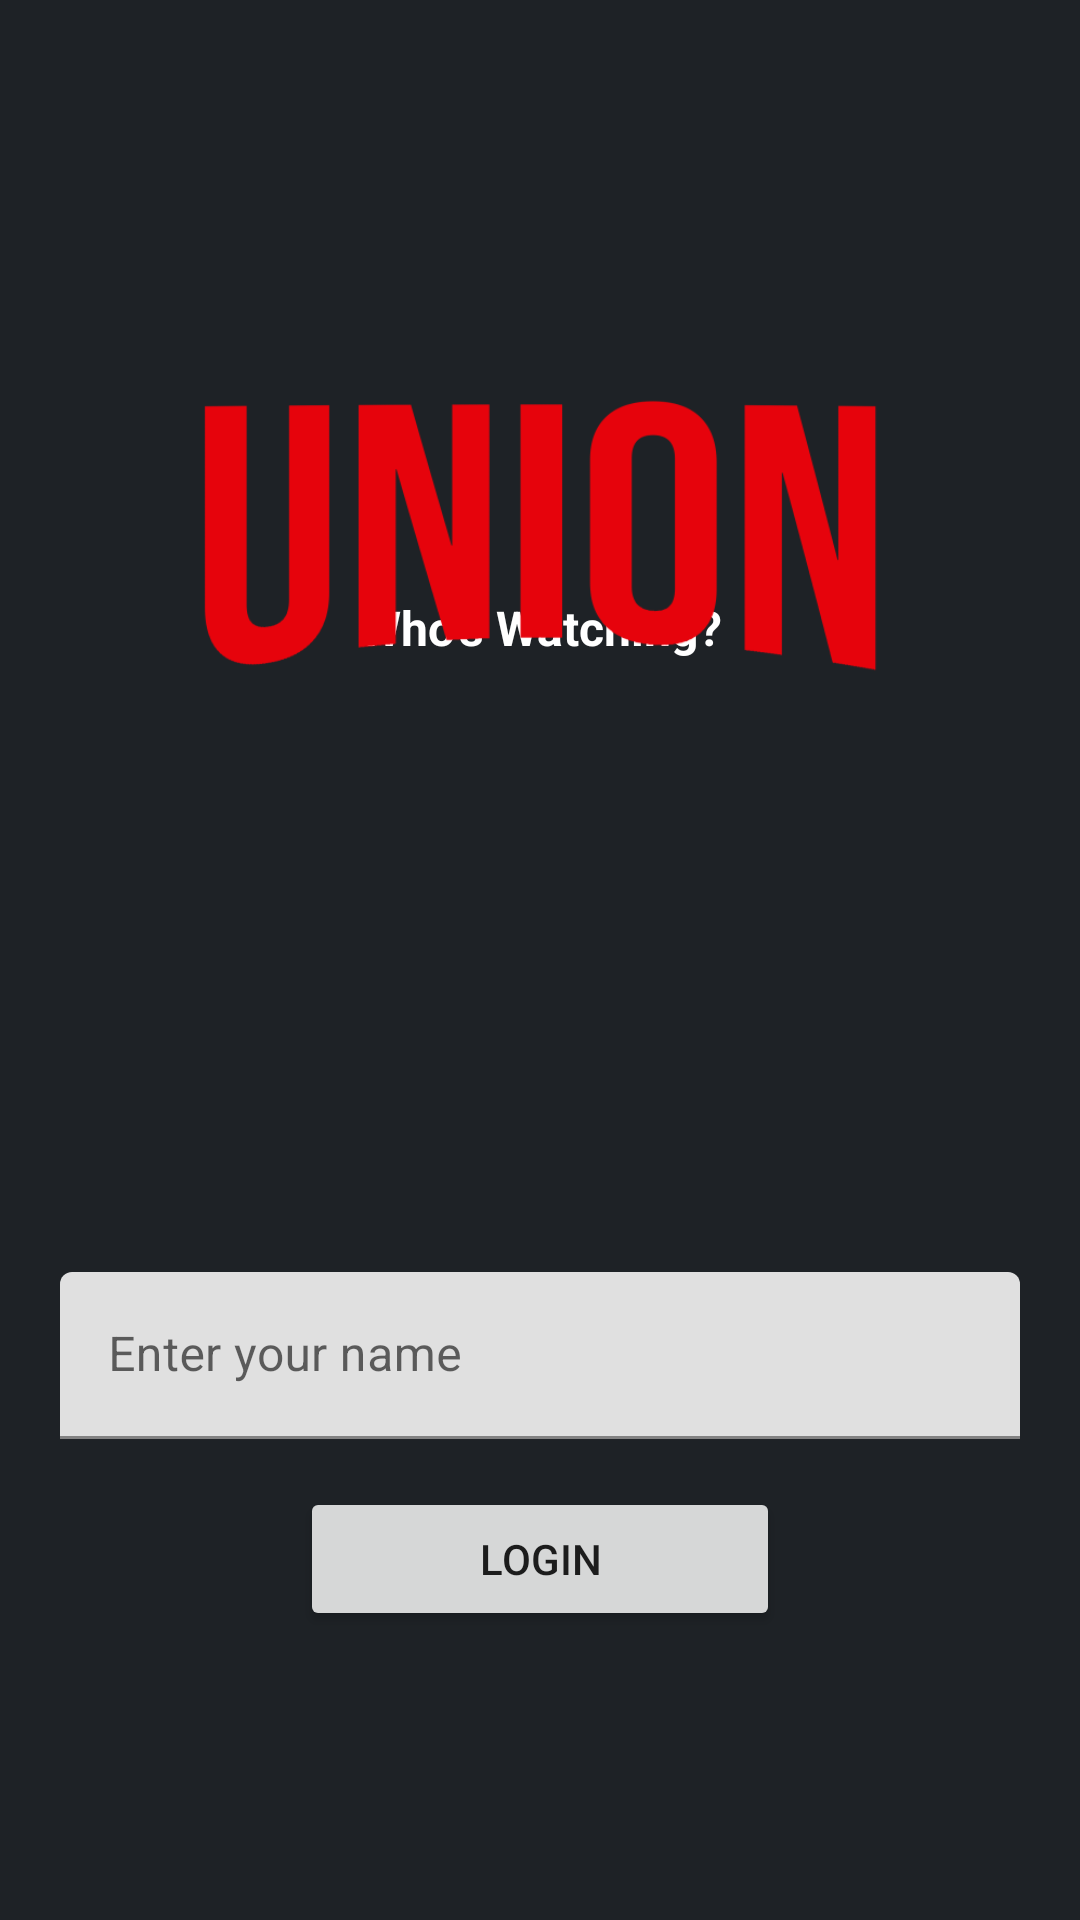

Write the Android layout XML for this screen, with the resource values it uses.
<!-- AndroidManifest.xml: application theme Theme.UTS -->
<!-- res/layout/activity_landing.xml -->
<?xml version="1.0" encoding="utf-8"?>
<androidx.constraintlayout.widget.ConstraintLayout xmlns:android="http://schemas.android.com/apk/res/android"
    xmlns:app="http://schemas.android.com/apk/res-auto"
    xmlns:tools="http://schemas.android.com/tools"
    android:layout_width="match_parent"
    android:layout_height="match_parent"
    android:background="@color/backgroud"
    tools:context=".LandingActivity">













    <TextView
        android:id="@+id/app_sub_title"
        android:layout_width="wrap_content"
        android:layout_height="wrap_content"
        android:text="Who's Watching?"
        android:textSize="16sp"
        android:textStyle="bold"
        android:textColor="@color/white"
        android:layout_marginBottom="20dp"
        app:layout_constraintStart_toStartOf="parent"
        app:layout_constraintEnd_toEndOf="parent"
        app:layout_constraintBottom_toTopOf="@id/app_image" />

    <ImageView
        android:id="@+id/image_logo"
        android:layout_width="340dp"
        android:layout_height="100dp"
        android:layout_marginTop="130dp"
        android:src="@drawable/union_netflix"
        app:layout_constraintStart_toStartOf="parent"
        app:layout_constraintEnd_toEndOf="parent"
        app:layout_constraintTop_toTopOf="parent"
        android:contentDescription="@string/image_landing_activity" />


    <ImageView
        android:id="@+id/app_image"
        android:layout_width="160dp"
        android:layout_height="160dp"
        android:src="@drawable/netflix_profile"
        app:layout_constraintStart_toStartOf="parent"
        app:layout_constraintEnd_toEndOf="parent"
        app:layout_constraintTop_toTopOf="parent"
        app:layout_constraintBottom_toBottomOf="parent"
        android:contentDescription="@string/image_landing_activity" />


    <com.google.android.material.textfield.TextInputLayout
        android:id="@+id/name_text_input"
        android:layout_width="wrap_content"
        android:layout_height="wrap_content"
        android:layout_marginTop="24dp"
        app:layout_constraintStart_toStartOf="parent"
        app:layout_constraintEnd_toEndOf="parent"
        app:layout_constraintTop_toBottomOf="@id/app_image">

        <com.google.android.material.textfield.TextInputEditText
            android:id="@+id/name_edit_text"
            android:layout_width="320dp"
            android:layout_height="wrap_content"
            android:hint="@string/enter_your_name"/>

    </com.google.android.material.textfield.TextInputLayout>

    <Button
        android:id="@+id/login"
        android:layout_width="160dp"
        android:layout_height="wrap_content"
        android:text="@string/login"
        android:layout_marginTop="16dp"
        app:layout_constraintTop_toBottomOf="@id/name_text_input"
        app:layout_constraintStart_toStartOf="parent"
        app:layout_constraintEnd_toEndOf="parent"/>


</androidx.constraintlayout.widget.ConstraintLayout>
<!-- resources referenced by this layout -->
<resources>
  <color name="backgroud">#1e2226</color>
  <color name="white">#FFFFFFFF</color>
  <!-- drawable union_netflix: jpg bitmap (drawable, 12805 bytes) -->
  <string name="app_title">UNION</string>
  <string name="enter_your_name">Enter your name</string>
  <string name="image_landing_activity">This is image in landing activity</string>
  <string name="login">Login</string>
  <style name="Theme.UTS" parent="Theme.MaterialComponents.DayNight.DarkActionBar">
          
          <item name="colorPrimary">@color/purple_500</item>
          <item name="colorPrimaryVariant">@color/purple_700</item>
          <item name="colorOnPrimary">@color/white</item>
          
          <item name="colorSecondary">@color/teal_200</item>
          <item name="colorSecondaryVariant">@color/teal_700</item>
          <item name="colorOnSecondary">@color/black</item>
          
          <item name="android:statusBarColor">?attr/colorPrimaryVariant</item>
          
  
      </style>
  <color name="purple_500">#FF000000</color>
  <color name="purple_700">#FF000000</color>
  <color name="teal_200">#ffc94e</color>
  <color name="teal_700">#FF018786</color>
  <color name="black">#FF000000</color>
</resources>
